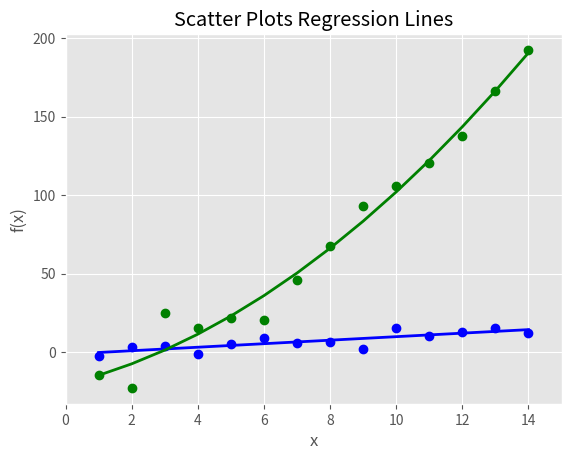

Source code (Python):
#!/usr/bin/env python3
import matplotlib.pyplot as plt
import numpy as np

plt.style.use('ggplot')
x = np.arange(start=1., stop=15., step=1)
y_linear = x + 5. * np.random.randn(14)
y_quadratic = x ** 2 + 10. * np.random.randn(14)
fn_linear = np.poly1d(np.polyfit(x, y_linear, deg=1))
fn_quadratic = np.poly1d(np.polyfit(x, y_quadratic, deg=2))
fig = plt.figure()
ax1 = fig.add_subplot(1, 1, 1)
ax1.plot(x, y_linear, 'bo', x, y_quadratic, 'go', x, fn_linear(x), 'b-', x, fn_quadratic(x), 'g-', linewidth=2.)
ax1.xaxis.set_ticks_position('bottom')
ax1.yaxis.set_ticks_position('left')
ax1.set_title('Scatter Plots Regression Lines')
plt.xlabel('x')
plt.ylabel('f(x)')
plt.xlim(min(x) - 1., max(x) + 1.)
plt.ylim(min(y_quadratic) - 10., max(y_quadratic) + 10.)
plt.savefig('scatter_plot.png', dpi=400, bbox_inches='tight')
plt.show()
